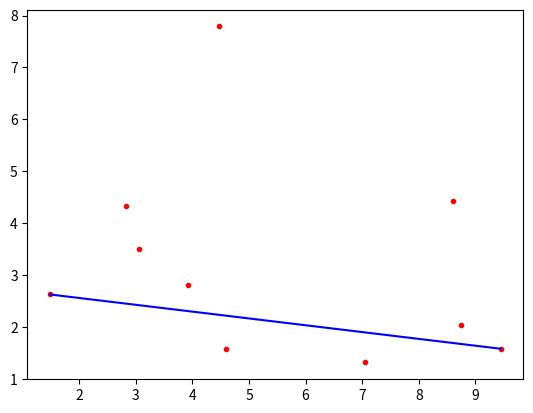

The script that saved this image:
# convex_hull
import matplotlib.pyplot as plt
import random

def convex_hull(P):
	'''
	input: a list of points P, points in which has a format of [x, y]
	output: a list of points Q, which is the convex hull of P
	'''
	n = len(P)
	if n <= 3:
		return P
	def sort_by_x(P):
		'''
		using insertion sort to sort the list of points P
		'''
		n = len(P)
		for j in range(1, n):
			backup = P[j]
			key = P[j][0]
			i = j - 1
			while i >= 0 and P[i][0] > key:
				P[i + 1] = P[i]
				i -= 1
			P[i + 1] = backup
		return P

	def is_right_turn(a, b, c):
		'''
		check if three points make a right turn,
		where the input points have a format of [x, y]
		'''
		if b[1] < c[1]:
			return False
		else:
			return True

	P = sort_by_x(P)
	L_upper = [P[0], P[1]]
	for i in range(2, n):
		L_upper.append(P[i])
		while len(L_upper) >= 3 and is_right_turn(L_upper[-1], L_upper[-2], L_upper[-3]) == False:
			L_upper.pop(-2)
			L_upper.pop(-2)
	L_lower = [P[-1], P[-2]]
	for i in range(n - 3, -1):
		L_lower.append(P[i])
		while len(L_lower) >= 3 and is_right_turn(L_lower[-1], L_lower[-2], L_lower[-3]) == True:
			L_lower.pop(-2)
			L_lower.pop(-2)
	L_lower.pop(0)
	L_lower.pop(-1)
	L_upper.extend(L_lower)
	return L_upper

if __name__ == '__main__':
	P_x = [random.random() * 10 for i in range(10)]
	P_y = [random.random() * 10 for i in range(10)]
	P = [[P_x[i], P_y[i]] for i in range(len(P_x))]
	convex = convex_hull(P)
	P_x = [i[0] for i in P]
	P_y = [i[1] for i in P]
	convex_x = [i[0] for i in convex]
	convex_y = [i[1] for i in convex]
	plt.plot(P_x, P_y, 'r.')
	plt.plot(convex_x, convex_y, 'b')
	plt.show()

